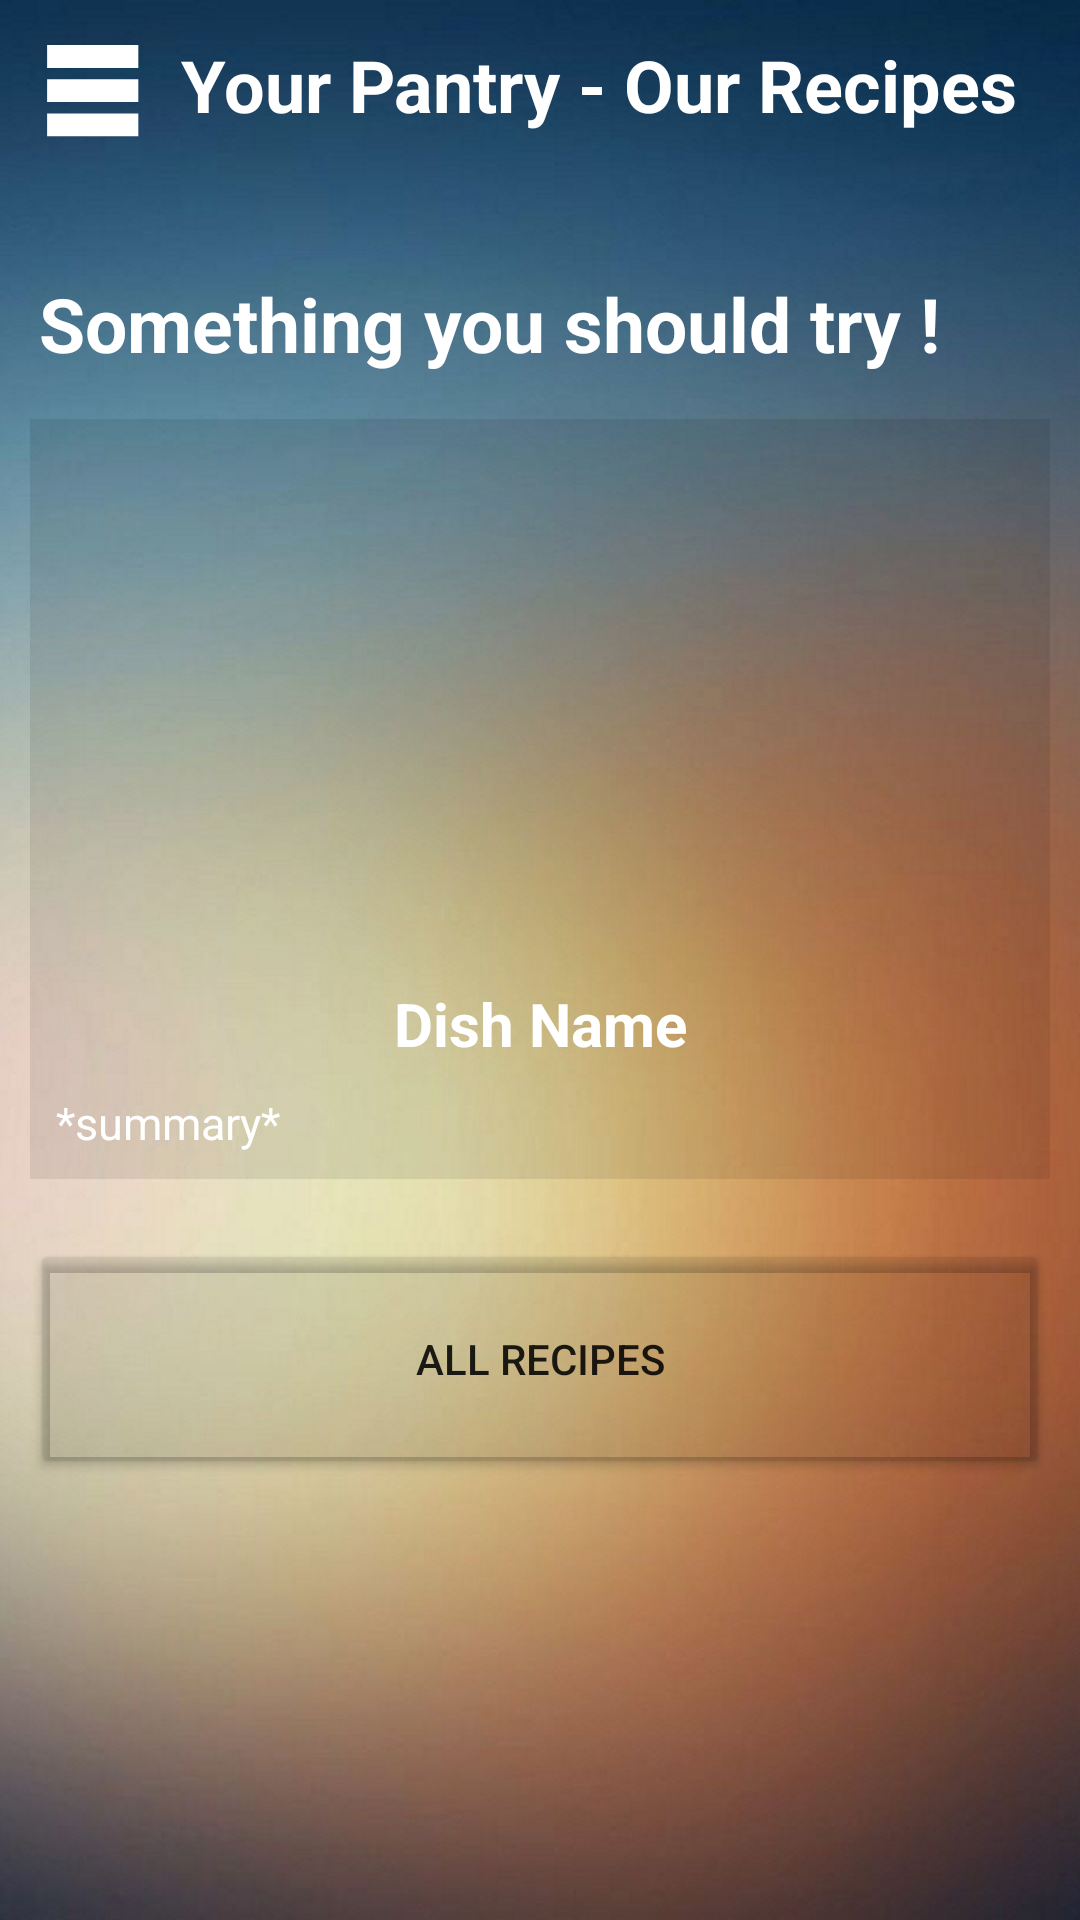

Write the Android layout XML for this screen, with the resource values it uses.
<!-- AndroidManifest.xml: application theme Theme.MyRecipeApp -->
<!-- res/layout/activity_main_page.xml -->
<?xml version="1.0" encoding="utf-8"?>
<androidx.drawerlayout.widget.DrawerLayout xmlns:android="http://schemas.android.com/apk/res/android"
    xmlns:app="http://schemas.android.com/apk/res-auto"
    xmlns:tools="http://schemas.android.com/tools"
    android:layout_width="match_parent"
    android:layout_height="match_parent"
    android:background="@drawable/wallpaper"
    android:id="@+id/drawer"
    tools:context=".MainPage">

    <LinearLayout
        android:layout_width="match_parent"
        android:layout_height="match_parent"
        android:orientation="vertical">
        <include
            layout="@layout/mainpage_toolbar"/>


















        <TextView
            android:id="@+id/textView_Day"
            android:layout_width="match_parent"
            android:layout_height="wrap_content"
            android:layout_marginTop="20dp"
            android:layout_marginLeft="8dp"
            android:padding="5dp"
            android:text="Something you should try !"
            android:textColor="@color/white"
            android:textSize="25sp"
            android:textStyle="bold" />

        <LinearLayout
            android:id="@+id/mainBox"
            android:layout_width="match_parent"
            android:layout_height="wrap_content"
            android:layout_margin="10dp"
            android:background="@color/mirror2"
            android:orientation="vertical"
            android:padding="8dp">
            <ImageView
                android:id="@+id/imageView_meal_image"
                android:layout_width="match_parent"
                android:layout_height="170dp"
                android:layout_margin="0.7dp"
                android:scaleType="centerCrop" />
            <TextView
                android:id="@+id/textView_meal_name"
                android:layout_width="match_parent"
                android:layout_height="wrap_content"
                android:layout_margin="0.7dp"
                android:ellipsize="marquee"
                android:gravity="center"
                android:marqueeRepeatLimit="marquee_forever"
                android:padding="8dp"
                android:scrollHorizontally="true"
                android:singleLine="true"
                android:text="Dish Name"
                android:textColor="@color/white"
                android:textSize="20sp"
                android:textStyle="bold" />

            <TextView
                android:id="@+id/textView_meal_method"
                android:layout_width="match_parent"
                android:layout_height="match_parent"
                android:layout_margin="0.7dp"
                android:padding="0dp"
                android:text="*summary*"
                android:textColor="@color/white"
                android:textSize="15sp"
                android:textStyle="normal" />
        </LinearLayout>

        <LinearLayout
            android:layout_width="match_parent"
            android:layout_height="80dp"
            android:orientation="horizontal"
            android:layout_margin="10dp">











            <Button
                android:id="@+id/buttonAllRecipes"
                android:layout_width="match_parent"
                android:layout_height="match_parent"
                android:layout_gravity="center"
                android:layout_weight="1"
                android:text="All Recipes"
                android:backgroundTint="@color/mirror2"/>
        </LinearLayout>

    </LinearLayout>

    <RelativeLayout
        android:layout_width="250dp"
        android:layout_height="match_parent"
        android:background="@color/white"
        android:layout_gravity="start">

        <include layout="@layout/mainpage_navigation_tab" />
    </RelativeLayout>

</androidx.drawerlayout.widget.DrawerLayout>

    
    
    
    
    
    
    
    
    
    
    
    
    
<!-- res/layout/mainpage_toolbar.xml (included above) -->
<?xml version="1.0" encoding="utf-8"?>
<LinearLayout xmlns:android="http://schemas.android.com/apk/res/android"
    xmlns:app="http://schemas.android.com/apk/res-auto"
    xmlns:tools="http://schemas.android.com/tools"
    android:layout_width="match_parent"
    android:layout_height="wrap_content"
    android:orientation="horizontal"
    android:padding="12dp"
    android:layout_gravity="center_vertical">


    <ImageView
        android:layout_width="39dp"
        android:layout_height="38dp"
        android:layout_margin="0dp"
        android:layout_marginLeft="29dp"
        android:onClick="ClickTab"
        android:src="@drawable/ic_tab" />

    <TextView
        android:layout_width="0dp"
        android:layout_height="42dp"
        android:layout_weight="1"
        android:text="@string/app_name"
        android:textAlignment="center"
        android:textColor="@color/white"
        android:textSize="24sp"
        android:textStyle="bold" />
</LinearLayout>
<!-- res/layout/mainpage_navigation_tab.xml (included above) -->
<?xml version="1.0" encoding="utf-8"?>
<LinearLayout xmlns:android="http://schemas.android.com/apk/res/android"
    android:layout_width="match_parent"
    android:layout_height="match_parent"
    android:orientation="vertical"
    android:background="@color/white">


    <TextView
        android:layout_width="match_parent"
        android:layout_height="wrap_content"
        android:text="@string/app_name"
        android:textStyle="bold"
        android:textSize="24dp"
        android:textColor="@color/black"
        android:padding="12dp"
        android:layout_marginTop="40dp"
        android:layout_marginStart="16dp"
        android:onClick="ClickTitle"/>
    <TextView
        android:id="@+id/username_tab"
        android:layout_width="wrap_content"
        android:layout_height="wrap_content"
        android:padding="12dp"
        android:layout_marginStart="16dp"
        android:textSize="18dp"
        android:textColor="@color/black"
        android:text="@string/Username" />
    <View
        android:layout_width="match_parent"
        android:layout_height="1dp"
        android:layout_marginTop="16dp"
        android:layout_marginBottom="17dp"
        android:background="@color/black"/>

    <LinearLayout
        android:layout_width="match_parent"
        android:layout_height="wrap_content"
        android:orientation="horizontal"
        android:gravity="center_vertical"
        android:onClick="ClickHome">
        <TextView
            android:layout_width="0dp"
            android:layout_height="wrap_content"
            android:layout_weight="1"
            android:text="Home"
            android:padding="12dp"
            android:textColor="@color/black"
            android:layout_marginStart="16dp" />
    </LinearLayout>

    <LinearLayout
        android:layout_width="match_parent"
        android:layout_height="wrap_content"
        android:orientation="horizontal"
        android:gravity="center_vertical"
        android:onClick="ClickMyAccount">
        <TextView
            android:layout_width="0dp"
            android:layout_height="wrap_content"
            android:layout_weight="1"
            android:text="My Account"
            android:textColor="@color/black"
            android:padding="12dp"
            android:layout_marginStart="16dp"/>
    </LinearLayout>

    <LinearLayout
        android:layout_width="match_parent"
        android:layout_height="wrap_content"
        android:orientation="horizontal"
        android:layout_gravity="center_vertical"
        android:onClick="ClickMyPantry">
        <TextView
            android:layout_width="0dp"
            android:layout_height="wrap_content"
            android:layout_weight="1"
            android:text="My Pantry"
            android:textColor="@color/black"
            android:padding="12dp"
            android:layout_marginStart="16dp"/>
    </LinearLayout>



































</LinearLayout>
<!-- resources referenced by this layout -->
<resources>
  <color name="black">#FF000000</color>
  <color name="mirror2">#16000000</color>
  <color name="white">#FFFFFFFF</color>
  <!-- drawable ic_tab (drawable) -->
  <vector android:height="27dp" android:tint="#FFFF"
      android:viewportHeight="25" android:viewportWidth="25"
      android:width="27dp" xmlns:android="http://schemas.android.com/apk/res/android">
      <path android:fillColor="@android:color/white" android:pathData="M22,7H2V2h20V7zM22,9.5H2v5h20V9.5zM22,17H2v5h20V17z"/>
  </vector>
  <!-- drawable wallpaper: jpg bitmap (drawable, 63252 bytes) -->
  <string name="Username">username</string>
  <string name="app_name" translatable="false">Your Pantry - Our Recipes</string>
  <style name="Theme.MyRecipeApp" parent="Theme.MaterialComponents.DayNight.NoActionBar">
          
          <item name="colorPrimary">@color/black</item>
          <item name="colorPrimaryVariant">@color/black</item>
          <item name="colorOnPrimary">@color/white</item>
          
          <item name="colorSecondary">@color/black</item>
          <item name="colorSecondaryVariant">@color/black</item>
          <item name="colorOnSecondary">@color/black</item>
          
          <item name="android:statusBarColor" tools:targetApi="l">?attr/colorPrimaryVariant</item>
          
          <item name="android:editTextColor">@color/white</item>
          <item name="android:textColorHint">@color/white</item>
      </style>
</resources>
